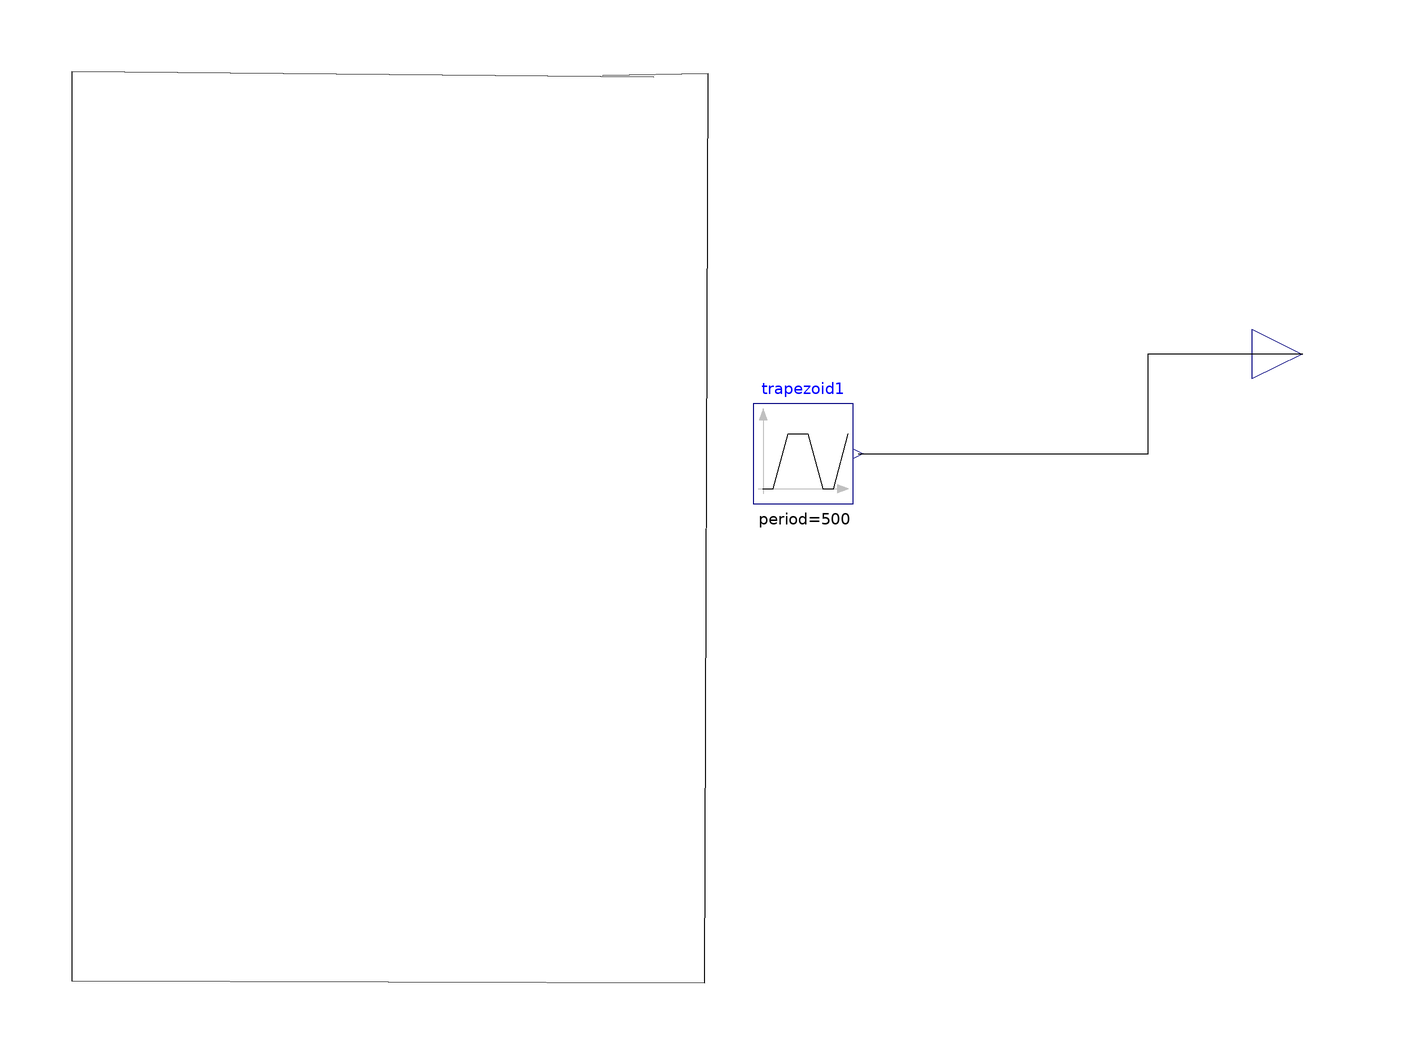

The component connection diagram of the Modelica model below, drawn from its own Placement and Line annotations.

model SampleSolarFlux
    Modelica.Blocks.Interfaces.RealOutput y annotation(Placement(visible = true, transformation(origin = {40,40}, extent = {{-10,-10},{10,10}}, rotation = 0), iconTransformation(origin = {40,40}, extent = {{-10,-10},{10,10}}, rotation = 0)));
    Modelica.Blocks.Sources.Trapezoid trapezoid1(rising = 10, width = 50, falling = 10, period = 500) annotation(Placement(visible = true, transformation(origin = {-60,20}, extent = {{-10,-10},{10,10}}, rotation = 0)));
  equation
    connect(trapezoid1.y,y) annotation(Line(points = {{-49,20},{9.107469999999999,20},{9.107469999999999,40.0729},{40,40.0729},{40,40}}));
    annotation(Icon(coordinateSystem(extent = {{-100,-100},{100,100}}, preserveAspectRatio = true, initialScale = 0.1, grid = {2,2})), Diagram(coordinateSystem(extent = {{-100,-100},{100,100}}, preserveAspectRatio = true, initialScale = 0.1, grid = {2,2}), graphics = {Line(origin = {-16.7577,-2.73226}, points = {{-73.224,98.1785},{-189.8,99.2714},{-189.8,-82.8779},{-63.0237,-83.2422},{-62.2951,98.9071},{-83.42440000000001,98.5428}})}));
  end SampleSolarFlux;